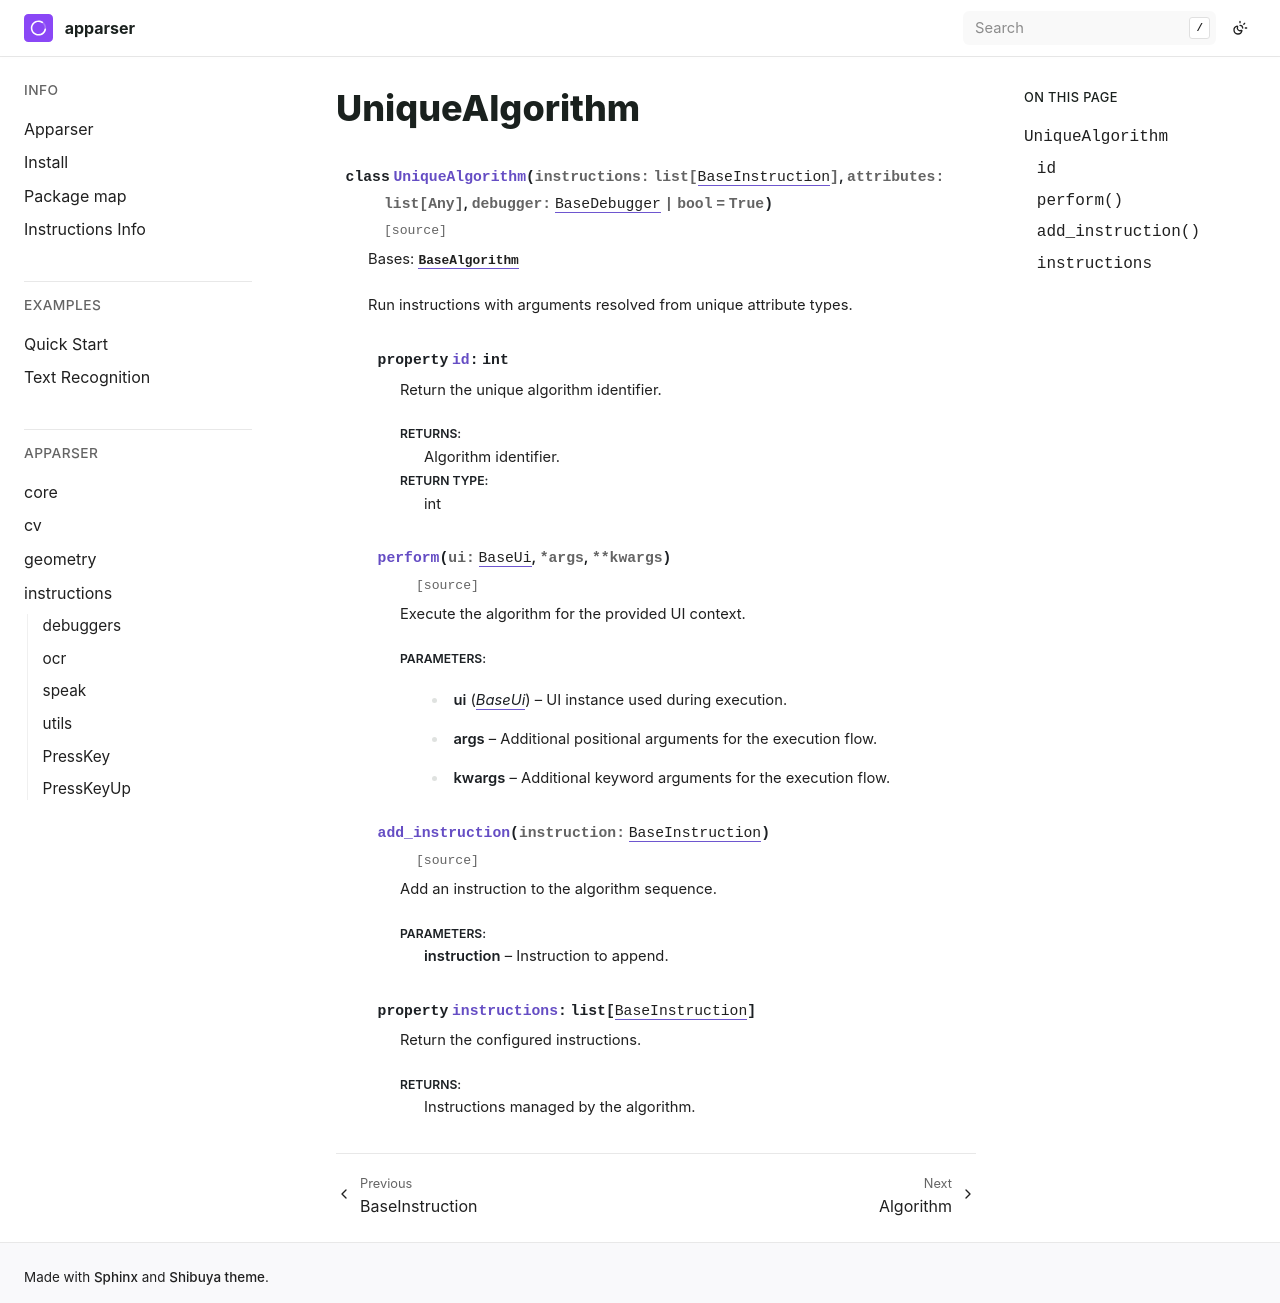

repository: apparser-development/apparser · page: api/instructions/UniqueAlgorithm.html · generator: sphinx

UniqueAlgorithm
===================

.. currentmodule:: apparser.instructions

.. autoclass:: UniqueAlgorithm
   :members:
   :undoc-members:
   :show-inheritance:
   :member-order: bysource
